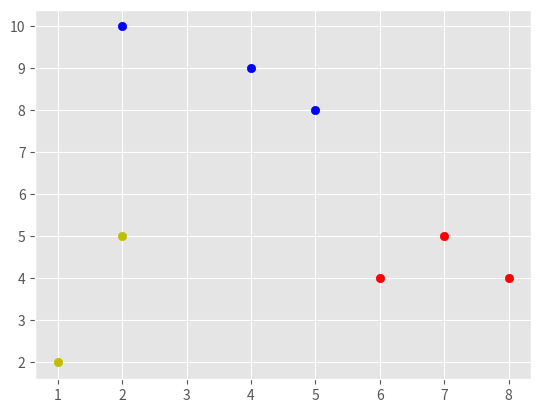
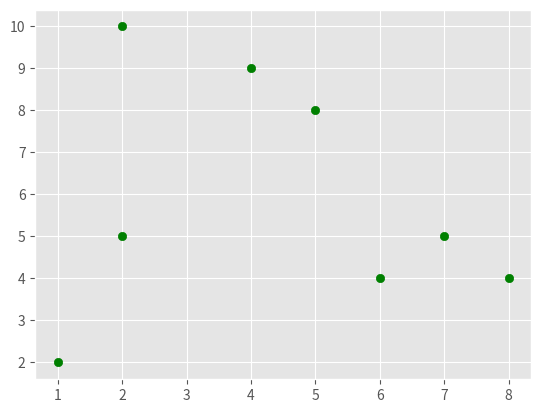

Reproduce these figures in Python, in order.
import math
import numpy as np
import matplotlib.pyplot as plt
from matplotlib import style
import copy
style.use('ggplot')

data = {1:[2,10], 2:[2,5], 3:[8,4], 4:[5,8], 5:[7,5], 6:[6,4], 7:[1,2], 8:[4,9]} #Number examples from 1 to 8.

class KMeans:
    def __init__(self, k=3, tol = 0.001, iterations = 10):
        self.k = k
        self.iterations = iterations
        self.tol = tol


    def getDistance(self, pair1, pair2):
        return math.sqrt((pair1[0]-pair2[0])**2 + (pair1[1]-pair2[1])**2)

    def writeToFile(self, iteration, clusters, centroids):
        f = open("K-means.txt", "a")
        f.write("Iteration " + str(iteration)+"\n\n")
        for i in clusters:
            output = "Cluster " + str(i) + ": "
            for j in range(0, len(clusters[i])):
                feature = clusters[i][j]
                key_list = list(data.keys())
                val_list = list(data.values())
                pos = val_list.index(feature)
                key = key_list[pos]
                if j == len(clusters[i])-1:
                    output = output + str(key)
                else: output = output + str(key) + ", "
            
            f.write(output+"\n")
            f.write("Centroid: (" + str(round(centroids[i][0], 2)) + ", " + str(round(centroids[i][1],2)) + ")"+"\n\n")
            output = ""

        f.close()

    def drawScatter(self):
        iterations, clusters, centroids = self.fit()
        mydata = []
        for i in clusters:
            mydata.append(np.array(clusters[i]))
        x,y = mydata[0].T
        plot1 = plt.figure(1)
        plt.scatter(x,y, c='b')
        x,y = mydata[1].T
        plt.scatter(x,y, c='r')
        x,y = mydata[2].T
        plt.scatter(x,y, c='y')


        totaldata = []
        for i in data:
            totaldata.append(data[i])

        totaldata = np.array(totaldata)
        plot2 = plt.figure(2)
        x, y = totaldata.T
        plt.scatter(x,y, c = 'g')
        plt.show()

    def fit(self):
        f = open("K-means.txt", "w")
        f.close()
        if self.k == 3:
            centroids = {1: [2,10],2: [5,8],3: [1,2]} #setup centroid dict
        else: centroids = {}

        #Now to start clustering:
        for i in range(1, self.iterations): #Repeat a certain number of times.
            
            clusters = {} #create new clusters dict to add new points to. (Prevents need to remove a coord once moved.)
            for d in range(1, self.k+1):
                clusters[d] = [] #Create new entry in dict of clusters, 0 through to 2 for each cluster. Each cluster will be a list of paired coordinates.

            #Assign each data point to closest centroid:
            for j in data: #loop from 0 to 7
                pair = data[j]
                distances = [self.getDistance(pair, centroids[centroid]) for centroid in centroids] #Get list of distances from point to each centroid
                clusterNr = distances.index(min(distances)) + 1 #take cluster nr of closest centroid

                clusters[clusterNr].append(pair) #append the coords to the closest cluster
                prev_centroids = copy.deepcopy(centroids) #Create copy of centroids dict.

            #Re-compute centroids of each cluster
            for l in centroids:
                c_x = 0
                c_y = 0
                for pair in clusters[l]:
                    c_x += pair[0]
                    c_y += pair[1]
                
                if (len(clusters[l]) != 0):
                    centroids[l][0] = c_x/len(clusters[l])
                    centroids[l][1] = c_y/len(clusters[l])
            
            self.writeToFile(i, clusters, centroids)

            stopCritMet = True
            for k in centroids:
                #print ("Difference: ", abs(centroids[i][0] - prev_centroids[i][0]) + abs(centroids[i][1] - prev_centroids[i][1]))
                if abs(centroids[k][0] - prev_centroids[k][0]) + abs(centroids[k][1] - prev_centroids[k][1]) > self.tol:
                    stopCritMet = False

            if stopCritMet == True:
                #print("Done")
                break

        return self.iterations, clusters, centroids


derp = KMeans()
derp.fit()
derp.drawScatter()
